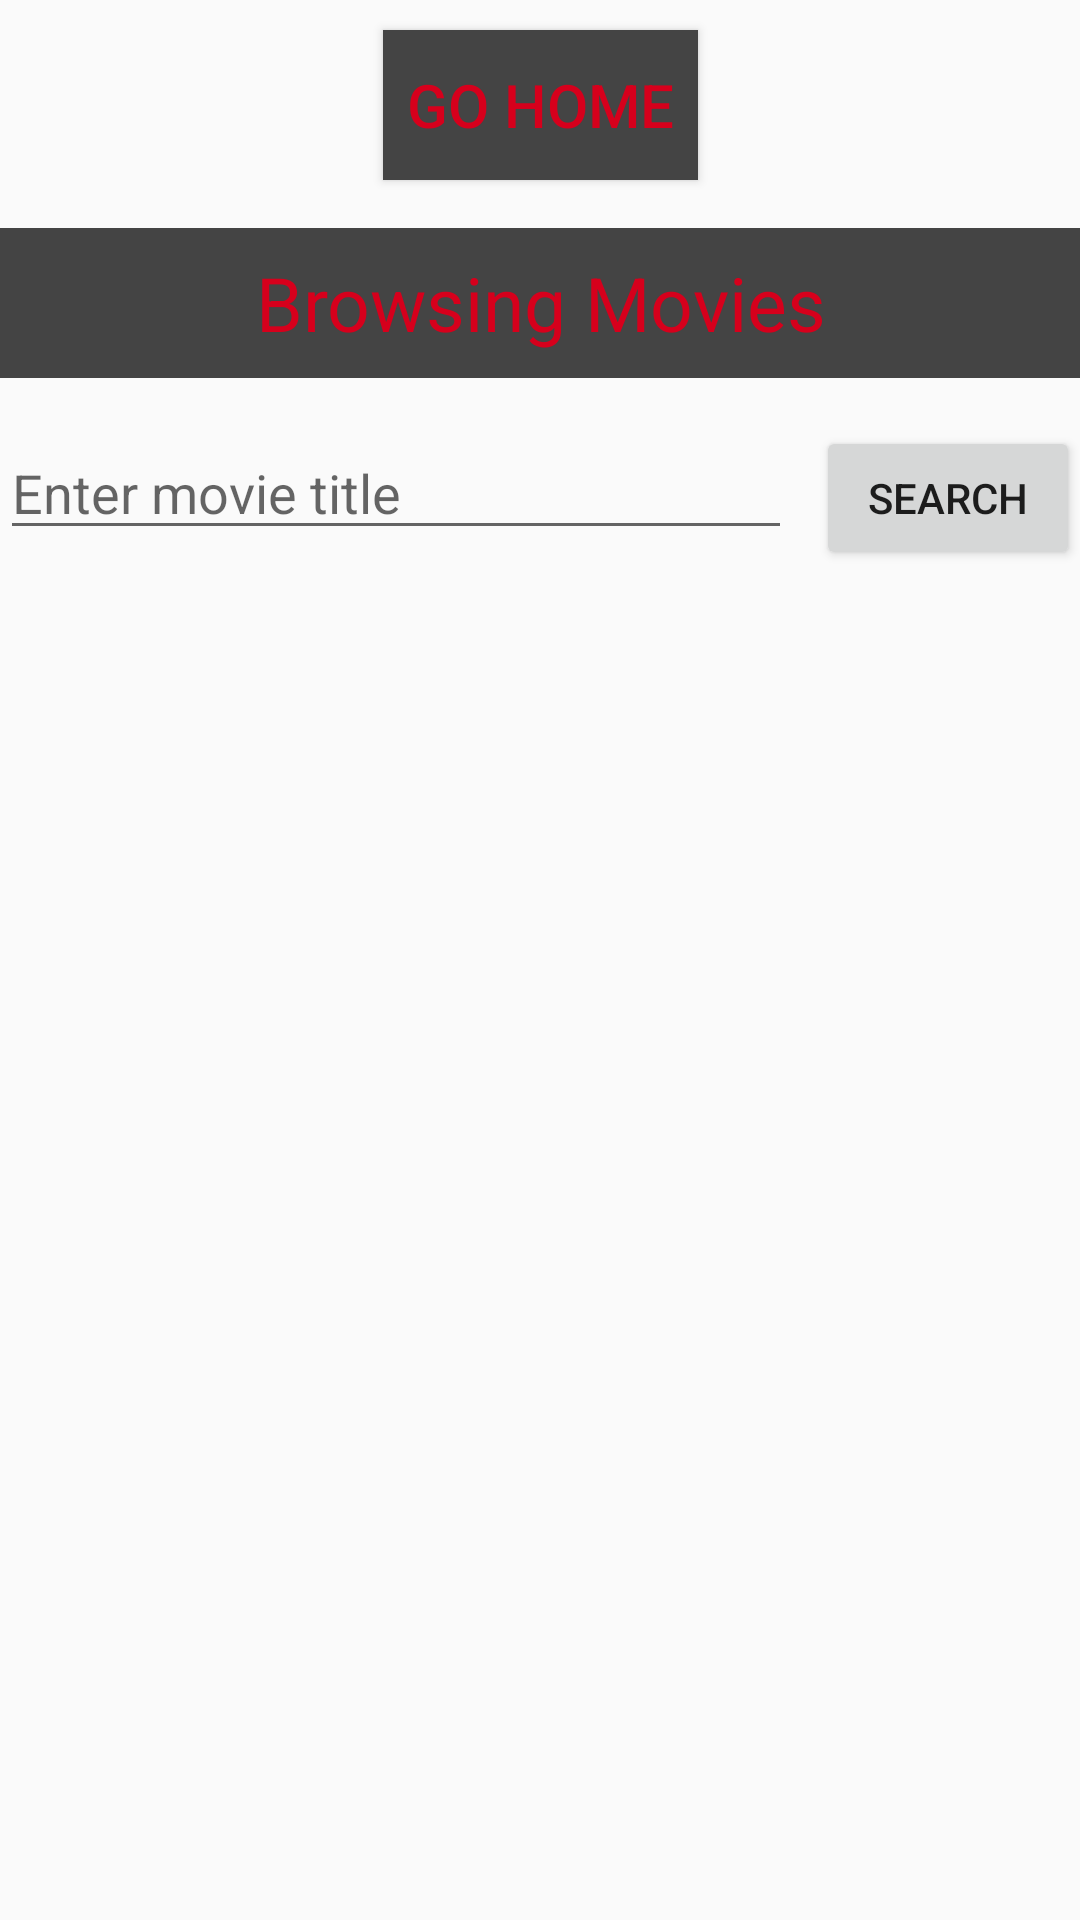

Reconstruct the res/layout file that produces this screen, plus the resources it refers to.
<!-- AndroidManifest.xml: application theme Theme.AppCompat.DayNight.DarkActionBar -->
<!-- res/layout/activity_browse.xml -->
<?xml version="1.0" encoding="utf-8"?>
<androidx.constraintlayout.widget.ConstraintLayout xmlns:android="http://schemas.android.com/apk/res/android"
    xmlns:app="http://schemas.android.com/apk/res-auto"
    xmlns:tools="http://schemas.android.com/tools"
    android:id="@+id/main"
    android:layout_width="match_parent"
    android:layout_height="match_parent"
    tools:context=".BrowseActivity">

    
    <Button
        android:id="@+id/homeButton"
        android:layout_width="wrap_content"
        android:layout_height="50dp"
        android:text="Go Home"
        android:textSize="20sp"
        android:padding="8dp"
        android:gravity="center"
        android:layout_marginTop="10dp"
        android:textColor="#d6001c"
        android:background="#444444"
        app:layout_constraintTop_toTopOf="parent"
        app:layout_constraintStart_toStartOf="parent"
        app:layout_constraintEnd_toEndOf="parent" />

    <TextView
        android:id="@+id/browse"
        android:layout_width="match_parent"
        android:layout_height="50dp"
        android:gravity="center"
        android:textColor="#d6001c"
        android:background="#444444"
        android:textSize="25sp"
        android:text="Browsing Movies"
        app:layout_constraintTop_toBottomOf="@id/homeButton"
        app:layout_constraintStart_toStartOf="parent"
        app:layout_constraintEnd_toEndOf="parent"
        android:layout_marginTop="16dp" />

    <EditText
        android:id="@+id/searchEditText"
        android:layout_width="0dp"
        android:layout_height="wrap_content"
        android:hint="Enter movie title"
        android:inputType="text"
        app:layout_constraintTop_toBottomOf="@id/browse"
        app:layout_constraintStart_toStartOf="parent"
        app:layout_constraintEnd_toStartOf="@id/searchButton"
        android:layout_marginEnd="8dp"
        android:layout_marginTop="16dp" />

    <Button
        android:id="@+id/searchButton"
        android:layout_width="wrap_content"
        android:layout_height="wrap_content"
        android:text="Search"
        app:layout_constraintTop_toBottomOf="@id/browse"
        app:layout_constraintEnd_toEndOf="parent"
        android:layout_marginTop="16dp" />

    
    <androidx.recyclerview.widget.RecyclerView
        android:id="@+id/recyclerView"
        android:layout_width="0dp"
        android:layout_height="0dp"
        android:layout_marginTop="16dp"
        app:layout_constraintTop_toBottomOf="@+id/searchEditText"
        app:layout_constraintBottom_toBottomOf="parent"
        app:layout_constraintStart_toStartOf="parent"
        app:layout_constraintEnd_toEndOf="parent" />

</androidx.constraintlayout.widget.ConstraintLayout>
<!-- resources referenced by this layout -->
<resources>

</resources>
